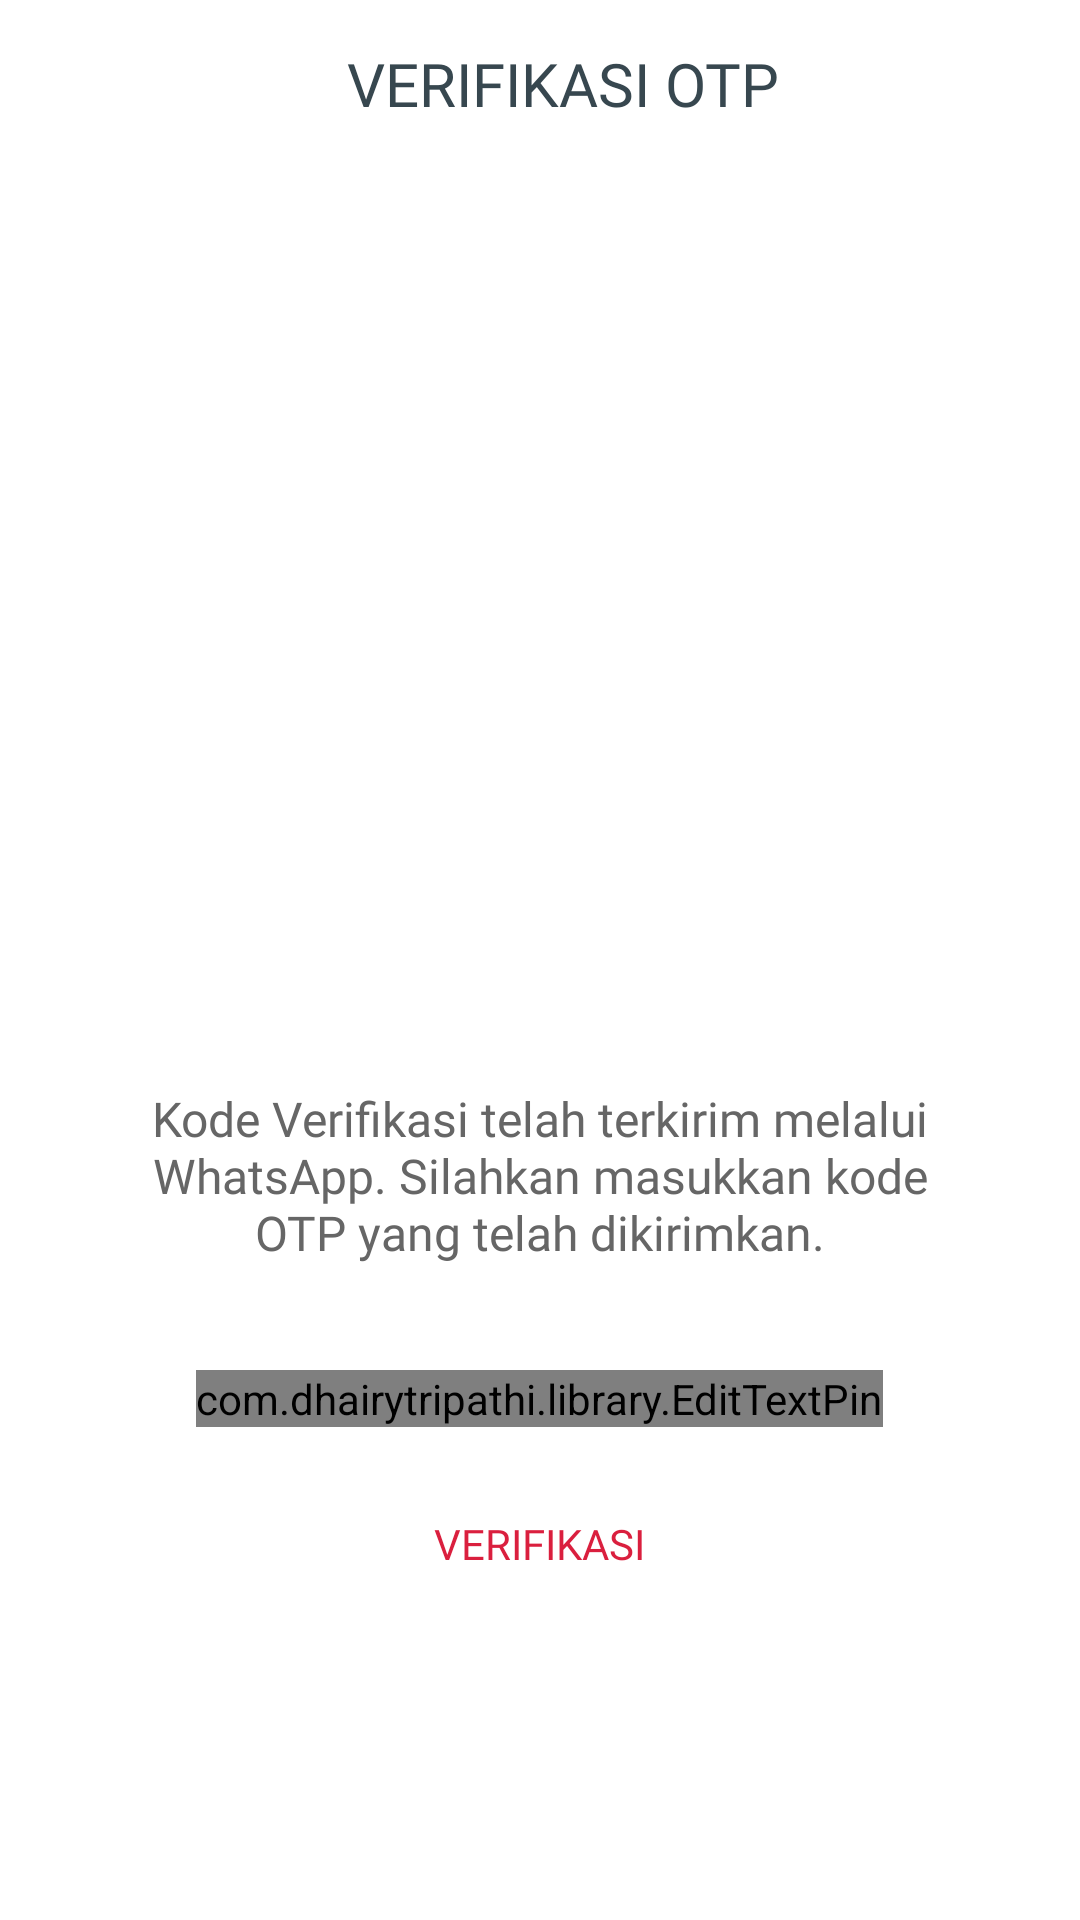

Reconstruct the res/layout file that produces this screen, plus the resources it refers to.
<!-- AndroidManifest.xml: application theme Midtrans -->
<!-- res/layout/activity_verifikasi_o_t_p.xml -->
<?xml version="1.0" encoding="utf-8"?>
<LinearLayout xmlns:android="http://schemas.android.com/apk/res/android"
    xmlns:app="http://schemas.android.com/apk/res-auto"
    android:layout_width="match_parent"
    android:layout_height="match_parent"
    android:background="@android:color/white"
    android:fitsSystemWindows="true"
    android:orientation="vertical">

    <androidx.appcompat.widget.Toolbar
        android:id="@+id/toolbar"
        android:layout_width="match_parent"
        android:layout_height="?attr/actionBarSize"
        app:contentInsetStartWithNavigation="0dp"
        app:layout_collapseMode="pin"
        app:popupTheme="@style/ThemeOverlay.AppCompat.Light">

        <RelativeLayout
            android:layout_width="match_parent"
            android:layout_height="match_parent">

            <TextView
                android:layout_width="wrap_content"
                android:layout_height="wrap_content"
                android:layout_centerInParent="true"
                android:textAlignment="center"
                android:gravity="center"
                android:text="VERIFIKASI OTP"
                android:fontFamily="@font/font_1"
                android:textAppearance="@style/Base.TextAppearance.AppCompat.Title"
                android:textColor="@color/grey_80" />

        </RelativeLayout>

    </androidx.appcompat.widget.Toolbar>

    <RelativeLayout
        android:layout_width="match_parent"
        android:layout_height="match_parent">

        <LinearLayout
            android:layout_width="wrap_content"
            android:layout_height="wrap_content"
            android:layout_centerInParent="true"
            android:gravity="center"
            android:orientation="vertical">

            <ImageView
                android:layout_width="200dp"
                android:layout_height="200dp"
                android:src="@drawable/img_code_verification" />

            <TextView
                android:layout_width="280dp"
                android:layout_height="wrap_content"
                android:layout_marginTop="@dimen/spacing_medium"
                android:text="Kode Verifikasi telah terkirim melalui WhatsApp. Silahkan masukkan kode OTP yang telah dikirimkan."
                android:gravity="center"
                android:fontFamily="@font/font_6"
                android:textAppearance="@style/Base.TextAppearance.AppCompat.Subhead"
                android:textColor="@color/grey_60" />

            <com.google.android.material.textfield.TextInputEditText
                android:id="@+id/nohp"
                android:layout_width="match_parent"
                android:layout_height="wrap_content"
                android:layout_marginLeft="-4dp"
                android:layout_marginRight="-4dp"
                android:inputType="phone"
                android:maxLength="15"
                android:maxLines="1"
                android:singleLine="true"
                android:visibility="gone"
                android:textColor="@color/blue_grey_300"
                android:theme="@style/EditText.Grey" />

            <LinearLayout
                android:layout_width="match_parent"
                android:layout_height="wrap_content"
                android:layout_marginBottom="@dimen/spacing_large"
                android:layout_marginTop="@dimen/spacing_xlarge"
                android:gravity="center"
                android:orientation="horizontal">

                <com.dhairytripathi.library.EditTextPin
                    android:id="@+id/inputotp"
                    android:layout_width="wrap_content"
                    android:layout_height="wrap_content"
                    app:underlineColor="@color/bg_screen1"/>

            </LinearLayout>

            <androidx.appcompat.widget.AppCompatButton
                android:id="@+id/button_verify"
                style="@style/Widget.AppCompat.Button.Borderless"
                android:layout_width="wrap_content"
                android:layout_height="wrap_content"
                android:gravity="center"
                android:text="Verifikasi"
                android:fontFamily="@font/font_6"
                android:textColor="@color/bg_screen1" />

        </LinearLayout>

    </RelativeLayout>

</LinearLayout>
<!-- resources referenced by this layout -->
<resources>
  <color name="bg_screen1">#DA1F3E</color>
  <color name="blue_grey_300">#90A4AE</color>
  <color name="grey_60">#666666</color>
  <color name="grey_80">#37474F</color>
  <dimen name="spacing_large">15dp</dimen>
  <dimen name="spacing_medium">5dp</dimen>
  <dimen name="spacing_xlarge">35dp</dimen>
  <style name="EditText.Grey" parent="@style/AppTheme">
          <item name="colorControlActivated">@color/grey_60</item>
          <item name="colorControlHighlight">@color/grey_60</item>
          <item name="colorControlNormal">@color/grey_40</item>
      </style>
  <style name="Midtrans" parent="Theme.AppCompat.Light.NoActionBar">
          
          <item name="colorPrimary">@color/bg_screen1</item>
          <item name="colorPrimaryDark">@color/bg_screen1</item>
          <item name="colorAccent">@color/colorAccent</item>
          <item name="windowActionBar">false</item>
          <item name="windowNoTitle">true</item>
      </style>
  <style name="AppTheme" parent="BaseTheme" />
  <color name="grey_40">#999999</color>
  <color name="colorAccent">#03DAC5</color>
  <style name="BaseTheme" parent="Theme.AppCompat.Light.NoActionBar">
          
          <item name="colorPrimary">@color/bg_screen1</item>
          <item name="colorPrimaryDark">@color/bg_screen1</item>
          <item name="colorAccent">@color/colorAccent</item>
          <item name="windowActionModeOverlay">true</item>
          <item name="android:actionModeBackground">@color/blue_grey_600</item>
          <item name="android:dialogTheme">@style/Dialog.Theme</item>
          <item name="windowActionBar">true</item>
          <item name="windowNoTitle">false</item>
          <item name="colorControlNormal">@color/white</item>
      </style>
  <color name="blue_grey_600">#546E7A</color>
  <style name="Dialog.Theme" parent="Theme.AppCompat.Light.Dialog">
          <item name="colorPrimary">@color/colorPrimary</item>
          <item name="colorPrimaryDark">@color/colorPrimaryDark</item>
          <item name="colorAccent">@color/colorAccent</item>
      </style>
  <color name="white">#FFFFFFFF</color>
  <color name="colorPrimary">#6200EE</color>
  <color name="colorPrimaryDark">#3700B3</color>
</resources>
